Run: headless pygame with SDL's dummy video driver; simulated clock (each Clock.tick advances the game by its frame time, no real sleeping); random seed 0; keys injected as events and as key.get_pressed() state; mouse plan: one left click at the window centre at the start of phase 2, then a move to the lower-right quarter at the start of phase 3.
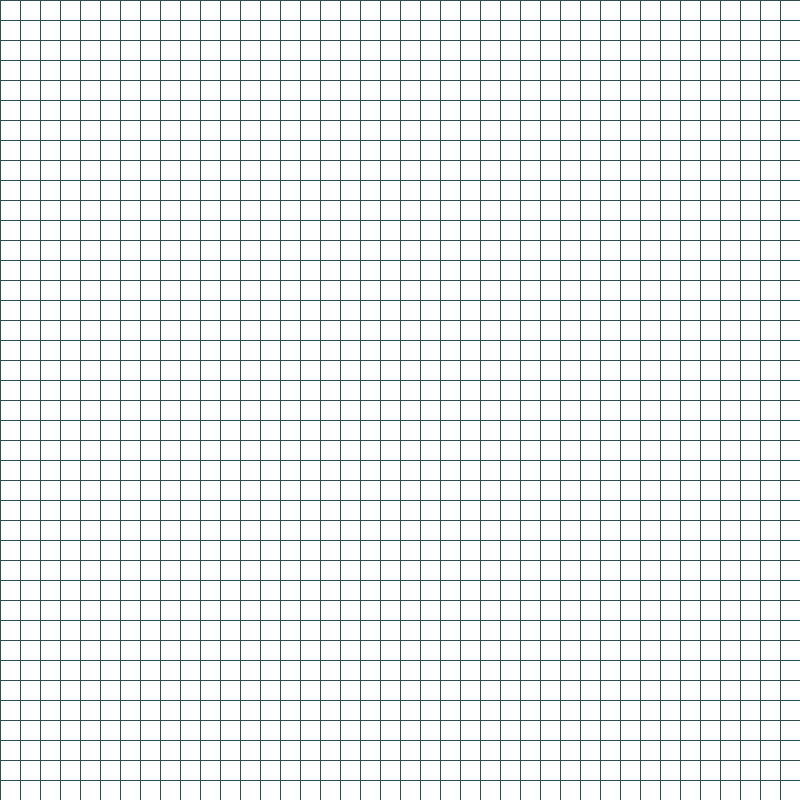
Frame 1 of 4 · flips 1–60 · no input
Frame 2 of 4 · flips 61–180 · clicked the window centre · tapped SPACE, RETURN · held RIGHT (→), D · screen unchanged from frame 1, image omitted
Frame 3 of 4 · flips 181–300 · moved the mouse to the lower-right quarter · held DOWN (↓), S · screen unchanged from frame 2, image omitted
Frame 4 of 4 · flips 301–420 · held LEFT (←), A, UP (↑), W · screen unchanged from frame 3, image omitted

The pygame program that drew these frames:

import pygame
import math
from queue import PriorityQueue

width = 800
WINDOW = pygame.display.set_mode((width,width))
pygame.display.set_caption("A* PathFinder - by Vishal Tyagi")

colors = {
    'white':(255,255,255),
    'blue':(64,206,227),
    'navy':(12,53,71),
    'purple':(466,8,99),
    'orange':(248,54,0),
    'yellow':(255,254,106),
    'grey':(47,79,79)
    }


class Node:
    def __init__(self,row,col,width,t_rows):
        self.row = row
        self.col = col
        self.x = row * width
        self.y = col * width
        self.color = colors['white']
        self.neighbours = []
        self.width = width
        self.total_rows = t_rows

    def find_position(self):
        return self.row,self.col

    def is_visited(self):
        return self.color == colors['blue']
    
    def is_blocked(self):
        return self.color == colors['navy']

    def is_start(self):
        return self.color == colors['purple']
    
    def is_destination(self):
        return self.color == colors['orange']

    def reset_board(self):
        self.color == colors['white']
    
    def create_blocker(self):
        self.color == colors['navy']

    def create_start(self):
        self.color == colors['purple']

    def create_visited(self):
        self.color == colors['blue']
    
    def create_destination(self):
         return self.color == colors['orange']
    
    def make_path(self):
        return self.color == colors['yellow']

    def draw(self,window):
        pygame.draw.rect(window,self.color,(self.x,self.y,self.width,self.width))
    
    def update_neighbour(self,grid):
        pass

    def __lt__(self, other):
        return False

#Making H value value A*(Algo) aka         

def heuristic(point_1,point_2):
    x1,y1 = point_1
    x2,y2 = point_2
    return abs(x1 - x2) +  abs(y1 - y2)

def make_board(rows,width):
    """
    Trying to make a datastructre of this sort inorder to store 
    status of various nodes
    board = [
        [][][][][][][][][][]
        [][][][][][][][][][]
        [][][][][][][][][][]
        [][][][][][][][][][]
        [][][][][][][][][][]
        [][][][][][][][][][]
        [][][][][][][][][][]
        [][][][][][][][][][]
    ]

    """
    board = []
    node_width = width // rows
    for i in range(rows):
        board.append([])
        for j in range(rows):
            node = Node(i,j,node_width,rows)
            board[i].append(node)
    return board

def create_grid_lines(window,rows,width):
     node_width = width // rows
     for i in range (rows):
         pygame.draw.line(window,colors['grey'],(0,i * node_width),(width,i * node_width))
         for j in range (rows):
            pygame.draw.line(window,colors['grey'],(j * node_width,0),(j * node_width,width))         

def draw(window,grid,rows,width):
    window.fill(colors['white'])

    for row in grid:
        for node in row:
            node.draw(window)
    create_grid_lines(window,rows,width)
    pygame.display.update()

#Dividing width of the pixel should help locating where the mouse is clicking
def get_mouse_position(pos,rows,width):
    node_width = width // rows
    y,x = pos

    row = y // node_width
    col = x // node_width
    return row,col


def get_clicked_pos(pos, rows, width):
	gap = width // rows
	y, x = pos

	row = y // gap
	col = x // gap

	return row, col



def main(win, width):
	rows = 40
	grid = make_board(rows, width)

	start = None
	end = None

	run = True
	while run:
		draw(win, grid, rows, width)
		for event in pygame.event.get():
			if event.type == pygame.QUIT:
				run = False

			if pygame.mouse.get_pressed()[0]:
				pos = pygame.mouse.get_pos()
				row, col = get_clicked_pos(pos, rows, width)
				spot = grid[row][col]
				if not start and spot != end:
					start = spot
					start.create_start()

				elif not end and spot != start:
					end = spot
					end.create_destination()

				elif spot != end and spot != start:
					spot.create_destination()
            
	pygame.quit()

main(WINDOW, width)
